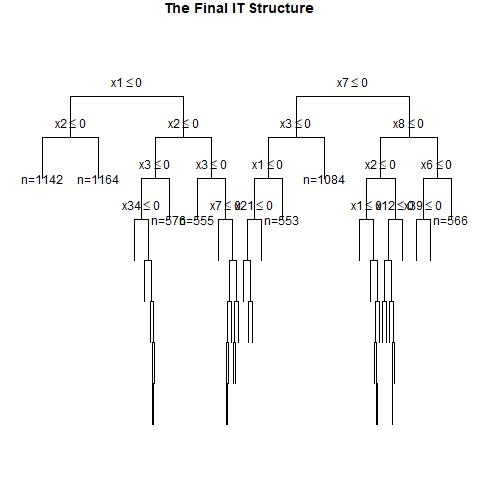

Source data for this figure (header and first rows):
, x1, x2, x3, x4, x5, x6, x7, x8, x9, x10, x11, x12, x13, x14, x15, x16, x17, x18, x19, x20, x21, x22, x23
1, 0, 1, 0, 1, 0, 1, 1, 0, 0, 1, 1, 0, 1, 0, 1, 1, 0, 0, 1, 0, 0, 1, 1
2, 0, 0, 0, 0, 0, 1, 1, 1, 1, 0, 0, 0, 0, 1, 0, 1, 0, 1, 1, 1, 1, 0, 1
3, 0, 1, 1, 1, 0, 1, 0, 1, 0, 0, 1, 0, 0, 0, 1, 1, 0, 0, 0, 0, 1, 1, 1
4, 0, 0, 1, 1, 1, 1, 0, 1, 0, 0, 0, 0, 1, 0, 1, 0, 1, 0, 0, 0, 0, 1, 0
5, 0, 1, 1, 0, 1, 1, 0, 0, 0, 1, 1, 0, 1, 1, 1, 0, 0, 1, 1, 0, 0, 1, 0
6, 0, 1, 1, 0, 0, 1, 0, 0, 0, 1, 0, 0, 0, 1, 0, 1, 1, 0, 1, 0, 0, 0, 1
7, 0, 1, 1, 1, 1, 1, 0, 1, 1, 0, 0, 1, 1, 1, 1, 0, 0, 1, 0, 1, 0, 0, 0
8, 1, 0, 1, 0, 0, 0, 0, 0, 1, 0, 1, 0, 0, 1, 0, 0, 1, 1, 1, 0, 0, 1, 1
9, 1, 1, 1, 1, 0, 1, 0, 1, 1, 1, 1, 0, 0, 1, 1, 0, 1, 1, 1, 1, 1, 1, 1
10, 1, 1, 1, 0, 0, 1, 1, 1, 1, 1, 1, 1, 0, 0, 1, 1, 1, 1, 0, 0, 1, 1, 1
11, 1, 0, 1, 1, 0, 1, 1, 1, 0, 1, 1, 0, 1, 0, 0, 1, 0, 0, 0, 1, 0, 1, 1
12, 1, 0, 0, 0, 1, 1, 0, 1, 0, 1, 1, 0, 0, 1, 1, 1, 0, 1, 1, 1, 1, 0, 1
13, 1, 1, 1, 0, 0, 0, 0, 0, 1, 1, 1, 0, 0, 0, 0, 0, 1, 1, 0, 0, 1, 0, 1
14, 1, 0, 1, 0, 1, 0, 1, 1, 1, 0, 1, 0, 0, 0, 1, 0, 1, 0, 0, 0, 1, 1, 1
15, 1, 0, 0, 0, 1, 0, 1, 0, 0, 0, 1, 0, 0, 0, 0, 0, 1, 1, 0, 1, 0, 0, 0
16, 0, 1, 1, 0, 1, 0, 0, 0, 0, 0, 0, 0, 0, 1, 0, 0, 1, 0, 1, 1, 0, 1, 1
17, 1, 1, 1, 0, 1, 0, 1, 1, 1, 0, 0, 0, 1, 1, 1, 1, 1, 0, 0, 1, 0, 0, 0
18, 0, 0, 0, 1, 1, 1, 0, 0, 0, 0, 0, 0, 1, 1, 0, 1, 1, 0, 1, 1, 1, 1, 0
19, 0, 1, 0, 0, 0, 0, 1, 1, 0, 0, 1, 1, 0, 1, 1, 0, 1, 0, 0, 0, 1, 1, 0
20, 1, 0, 1, 0, 1, 0, 0, 0, 0, 1, 0, 0, 1, 1, 1, 0, 1, 0, 1, 0, 1, 1, 1
21, 1, 0, 1, 1, 0, 0, 0, 0, 0, 1, 1, 1, 0, 1, 0, 0, 1, 1, 0, 0, 0, 1, 1
22, 0, 1, 0, 1, 1, 1, 1, 0, 0, 0, 0, 1, 1, 1, 1, 1, 1, 1, 0, 0, 1, 0, 0
23, 0, 1, 0, 1, 0, 1, 1, 1, 1, 1, 0, 1, 0, 0, 1, 1, 0, 0, 1, 1, 1, 0, 0
24, 1, 0, 1, 1, 1, 1, 0, 0, 0, 1, 0, 0, 0, 0, 0, 1, 0, 0, 1, 1, 0, 1, 0
25, 1, 1, 1, 1, 1, 1, 0, 0, 1, 1, 1, 1, 1, 1, 1, 1, 0, 1, 1, 0, 1, 0, 0
26, 0, 0, 1, 0, 1, 1, 0, 0, 1, 0, 0, 1, 0, 0, 1, 0, 0, 1, 1, 0, 0, 0, 0
27, 1, 0, 1, 1, 0, 1, 1, 0, 1, 0, 1, 0, 1, 1, 1, 1, 1, 1, 0, 1, 1, 0, 0
28, 0, 1, 1, 0, 1, 0, 0, 1, 0, 1, 0, 0, 1, 1, 0, 0, 1, 0, 0, 1, 1, 0, 0
29, 1, 1, 0, 1, 1, 1, 0, 1, 1, 0, 1, 0, 1, 1, 1, 1, 1, 0, 0, 0, 0, 1, 1
30, 1, 0, 0, 1, 1, 1, 0, 0, 1, 0, 0, 0, 1, 1, 0, 0, 0, 1, 0, 0, 0, 0, 1
31, 1, 0, 1, 1, 0, 0, 0, 1, 0, 1, 1, 0, 1, 0, 1, 0, 1, 0, 1, 1, 1, 1, 1
32, 0, 0, 1, 1, 0, 1, 0, 1, 0, 0, 1, 1, 1, 1, 0, 1, 0, 1, 1, 0, 1, 0, 0
33, 0, 0, 1, 1, 0, 0, 1, 0, 0, 0, 0, 1, 1, 0, 1, 1, 0, 0, 1, 1, 0, 1, 0
34, 0, 1, 0, 1, 1, 0, 1, 1, 1, 0, 0, 0, 1, 1, 0, 1, 1, 0, 1, 0, 1, 0, 0
35, 1, 1, 1, 1, 0, 0, 0, 0, 1, 1, 1, 0, 0, 1, 0, 1, 0, 0, 1, 1, 0, 0, 0
36, 1, 0, 0, 0, 0, 0, 1, 0, 0, 0, 0, 0, 1, 1, 1, 1, 1, 1, 0, 1, 1, 1, 0
37, 0, 1, 0, 1, 1, 1, 0, 0, 1, 1, 0, 1, 0, 0, 0, 0, 1, 1, 0, 0, 0, 1, 1
38, 1, 1, 0, 1, 0, 1, 0, 1, 0, 0, 1, 0, 0, 1, 0, 1, 0, 0, 0, 0, 0, 0, 1
39, 1, 1, 1, 0, 1, 1, 0, 0, 1, 1, 0, 1, 1, 0, 1, 1, 0, 1, 1, 0, 0, 0, 1
40, 1, 0, 0, 1, 1, 0, 0, 0, 1, 1, 1, 1, 1, 1, 0, 0, 1, 0, 0, 1, 1, 1, 1
41, 0, 0, 1, 1, 0, 1, 1, 1, 1, 1, 0, 1, 1, 1, 1, 1, 0, 0, 1, 0, 1, 0, 0
42, 1, 0, 1, 1, 1, 1, 1, 0, 0, 0, 1, 1, 0, 0, 0, 0, 0, 1, 0, 1, 1, 0, 1
43, 1, 1, 1, 1, 1, 0, 1, 0, 1, 0, 1, 1, 0, 0, 0, 0, 0, 1, 1, 1, 0, 1, 1
44, 0, 0, 1, 1, 1, 0, 0, 0, 0, 0, 0, 1, 0, 1, 0, 1, 0, 1, 0, 1, 1, 0, 1
45, 1, 1, 1, 1, 0, 1, 1, 0, 1, 0, 0, 0, 1, 1, 1, 1, 0, 1, 1, 0, 1, 1, 0
46, 1, 0, 1, 0, 1, 0, 0, 0, 0, 1, 1, 0, 1, 1, 0, 0, 0, 1, 0, 0, 0, 0, 1
47, 1, 0, 1, 1, 1, 1, 1, 0, 1, 0, 1, 1, 1, 0, 1, 0, 0, 0, 1, 0, 0, 1, 1
48, 1, 1, 0, 0, 1, 1, 0, 0, 0, 0, 1, 0, 1, 0, 1, 0, 0, 0, 1, 1, 0, 0, 1
49, 1, 1, 1, 1, 1, 0, 0, 0, 0, 1, 0, 1, 1, 0, 1, 1, 0, 1, 1, 0, 1, 0, 0
50, 0, 0, 0, 1, 0, 0, 0, 0, 0, 1, 1, 1, 1, 1, 0, 0, 0, 1, 0, 0, 1, 1, 1
51, 0, 1, 0, 0, 0, 1, 0, 0, 1, 1, 1, 1, 0, 1, 1, 1, 0, 1, 0, 1, 0, 0, 0
52, 1, 1, 1, 1, 0, 1, 1, 0, 1, 0, 1, 1, 0, 0, 1, 1, 1, 0, 1, 1, 1, 0, 1
53, 0, 1, 1, 0, 0, 0, 0, 0, 0, 1, 0, 0, 1, 0, 1, 1, 1, 1, 1, 0, 1, 1, 1
54, 1, 1, 0, 1, 0, 1, 1, 0, 1, 1, 0, 0, 0, 1, 1, 1, 0, 0, 0, 0, 0, 1, 0
55, 0, 0, 1, 1, 1, 1, 0, 1, 0, 1, 0, 1, 0, 1, 0, 1, 1, 1, 1, 0, 1, 0, 1
56, 1, 0, 0, 0, 0, 1, 0, 0, 1, 1, 0, 0, 0, 0, 1, 0, 0, 1, 1, 1, 1, 1, 1
57, 1, 1, 0, 0, 0, 0, 1, 1, 0, 0, 1, 0, 1, 0, 1, 1, 1, 0, 1, 0, 1, 1, 1
58, 1, 0, 1, 0, 0, 1, 0, 0, 1, 0, 0, 0, 0, 1, 1, 0, 0, 1, 1, 1, 0, 0, 1
59, 0, 0, 0, 1, 1, 0, 0, 1, 0, 0, 0, 0, 1, 1, 1, 1, 1, 0, 0, 0, 0, 0, 0
60, 0, 1, 0, 0, 1, 0, 1, 0, 0, 0, 0, 0, 1, 1, 1, 1, 1, 1, 0, 1, 0, 0, 1
... 940 more rows
